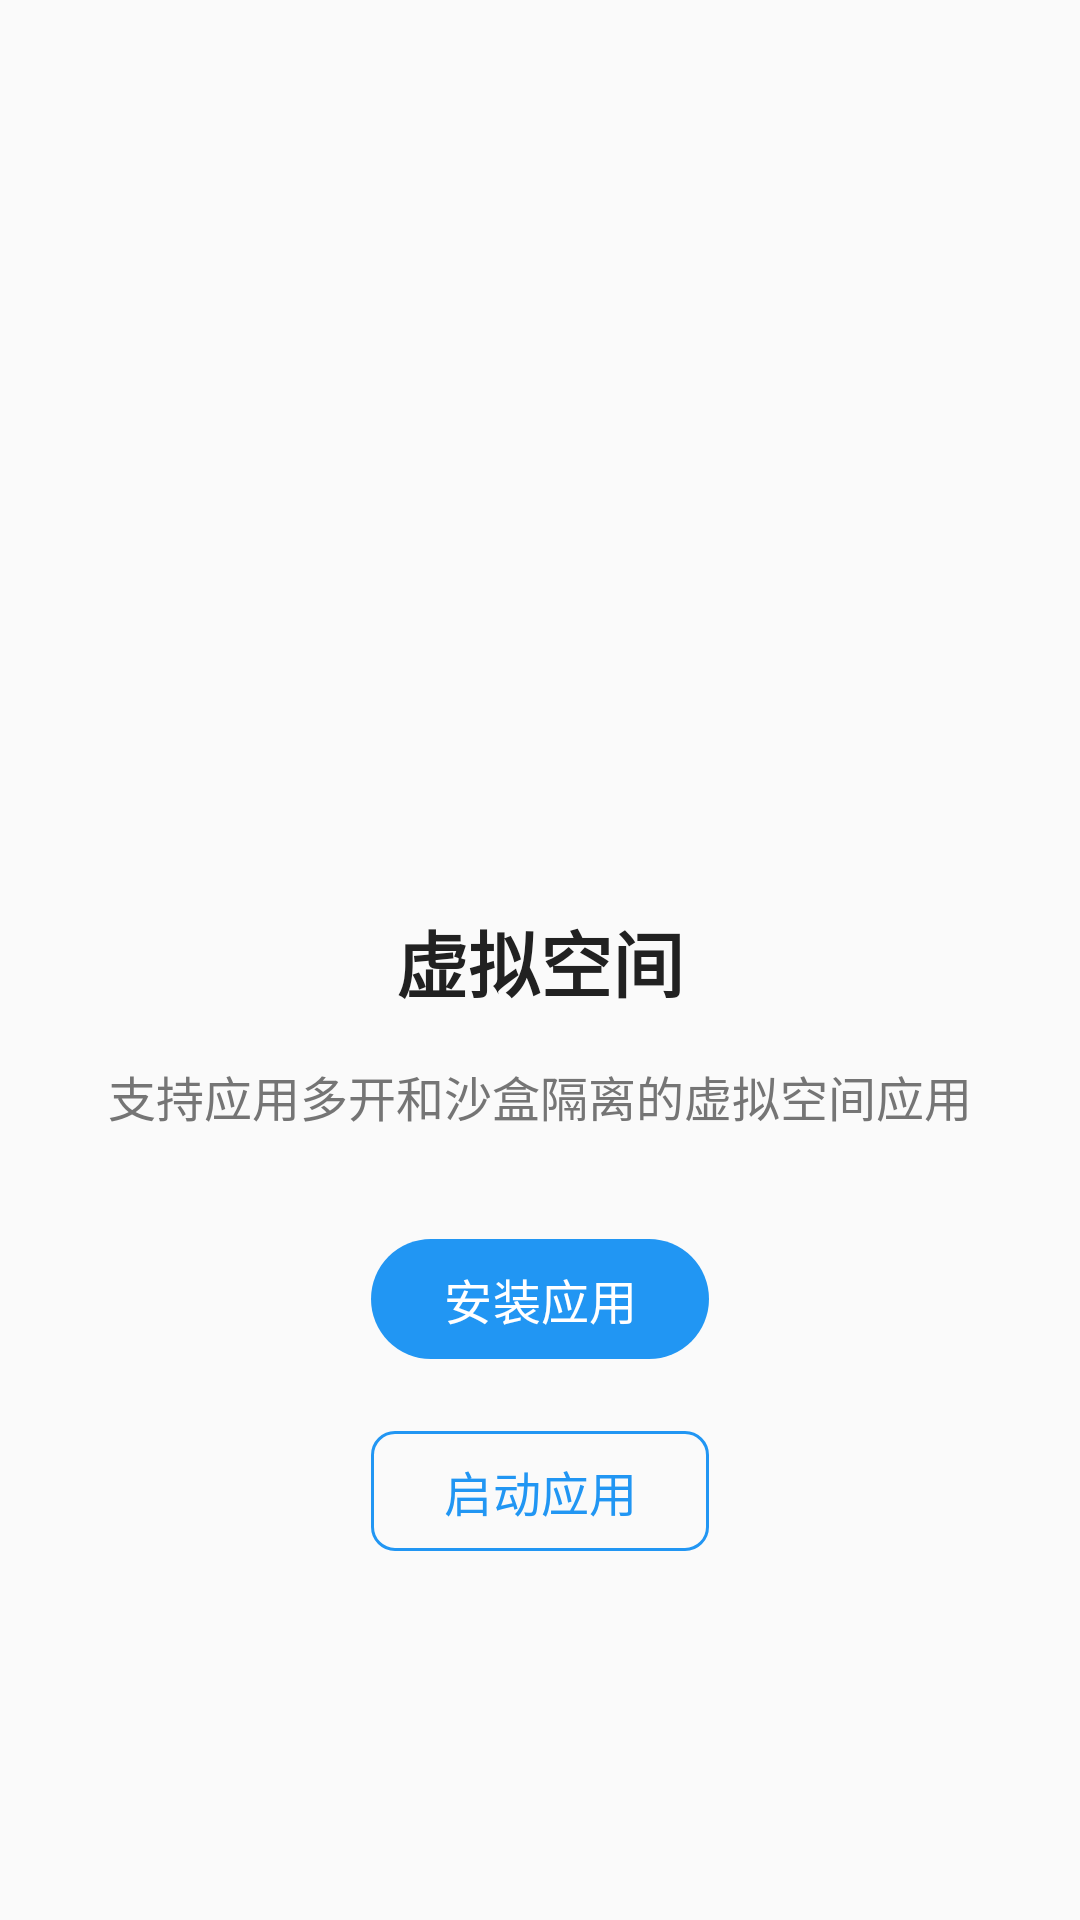

The Android layout XML behind this screen, and the referenced resources:
<!-- AndroidManifest.xml: activity theme Theme.VirtualSpaceApp -->
<!-- res/layout/activity_main.xml -->
<?xml version="1.0" encoding="utf-8"?>
<androidx.constraintlayout.widget.ConstraintLayout xmlns:android="http://schemas.android.com/apk/res/android"
    xmlns:app="http://schemas.android.com/apk/res-auto"
    xmlns:tools="http://schemas.android.com/tools"
    android:layout_width="match_parent"
    android:layout_height="match_parent"
    android:background="@color/background"
    tools:context=".MainActivity">

    <TextView
        android:id="@+id/tv_title"
        android:layout_width="wrap_content"
        android:layout_height="wrap_content"
        android:text="@string/app_name"
        android:textSize="24sp"
        android:textStyle="bold"
        android:textColor="@color/text_primary"
        app:layout_constraintBottom_toBottomOf="parent"
        app:layout_constraintEnd_toEndOf="parent"
        app:layout_constraintStart_toStartOf="parent"
        app:layout_constraintTop_toTopOf="parent" />

    <TextView
        android:id="@+id/tv_subtitle"
        android:layout_width="wrap_content"
        android:layout_height="wrap_content"
        android:layout_marginTop="16dp"
        android:text="@string/app_description"
        android:textSize="16sp"
        android:textColor="@color/text_secondary"
        android:gravity="center"
        app:layout_constraintEnd_toEndOf="parent"
        app:layout_constraintStart_toStartOf="parent"
        app:layout_constraintTop_toBottomOf="@+id/tv_title" />

    <com.google.android.material.button.MaterialButton
        android:id="@+id/btn_install_app"
        android:layout_width="wrap_content"
        android:layout_height="wrap_content"
        android:layout_marginTop="32dp"
        android:text="@string/install_app"
        android:textSize="16sp"
        app:layout_constraintEnd_toEndOf="parent"
        app:layout_constraintStart_toStartOf="parent"
        app:layout_constraintTop_toBottomOf="@+id/tv_subtitle" />

    <com.google.android.material.button.MaterialButton
        android:id="@+id/btn_launch_app"
        android:layout_width="wrap_content"
        android:layout_height="wrap_content"
        android:layout_marginTop="16dp"
        android:text="@string/launch_app"
        android:textSize="16sp"
        style="@style/ButtonStyle.Secondary"
        app:layout_constraintEnd_toEndOf="parent"
        app:layout_constraintStart_toStartOf="parent"
        app:layout_constraintTop_toBottomOf="@+id/btn_install_app" />

</androidx.constraintlayout.widget.ConstraintLayout>
<!-- resources referenced by this layout -->
<resources>
  <color name="background">#FAFAFA</color>
  <color name="text_primary">#212121</color>
  <color name="text_secondary">#757575</color>
  <string name="app_description">支持应用多开和沙盒隔离的虚拟空间应用</string>
  <string name="app_name">虚拟空间</string>
  <string name="install_app">安装应用</string>
  <string name="launch_app">启动应用</string>
  <style name="ButtonStyle.Secondary" parent="Widget.Material3.Button.OutlinedButton">
          <item name="strokeColor">@color/primary</item>
          <item name="android:textColor">@color/primary</item>
          <item name="cornerRadius">8dp</item>
      </style>
  <style name="Theme.VirtualSpaceApp" parent="Theme.Material3.DayNight.NoActionBar">
          
          <item name="colorPrimary">@color/primary</item>
          <item name="colorPrimaryVariant">@color/primary_dark</item>
          <item name="colorOnPrimary">@color/white</item>
          
          
          <item name="colorSecondary">@color/accent</item>
          <item name="colorSecondaryVariant">@color/accent</item>
          <item name="colorOnSecondary">@color/white</item>
          
          
          <item name="android:statusBarColor">@color/primary_dark</item>
          
          
          <item name="android:colorBackground">@color/background</item>
          <item name="colorSurface">@color/surface</item>
          <item name="colorOnSurface">@color/text_primary</item>
          
          
          <item name="android:textColorPrimary">@color/text_primary</item>
          <item name="android:textColorSecondary">@color/text_secondary</item>
          <item name="android:textColorHint">@color/text_hint</item>
          
          
          <item name="android:windowBackground">@color/background</item>
          <item name="android:windowLightStatusBar">false</item>
          <item name="android:windowLightNavigationBar">true</item>
      </style>
  <color name="primary">#2196F3</color>
  <color name="primary_dark">#1976D2</color>
  <color name="white">#FFFFFF</color>
  <color name="accent">#FF4081</color>
  <color name="surface">#FFFFFF</color>
  <color name="text_hint">#BDBDBD</color>
</resources>
